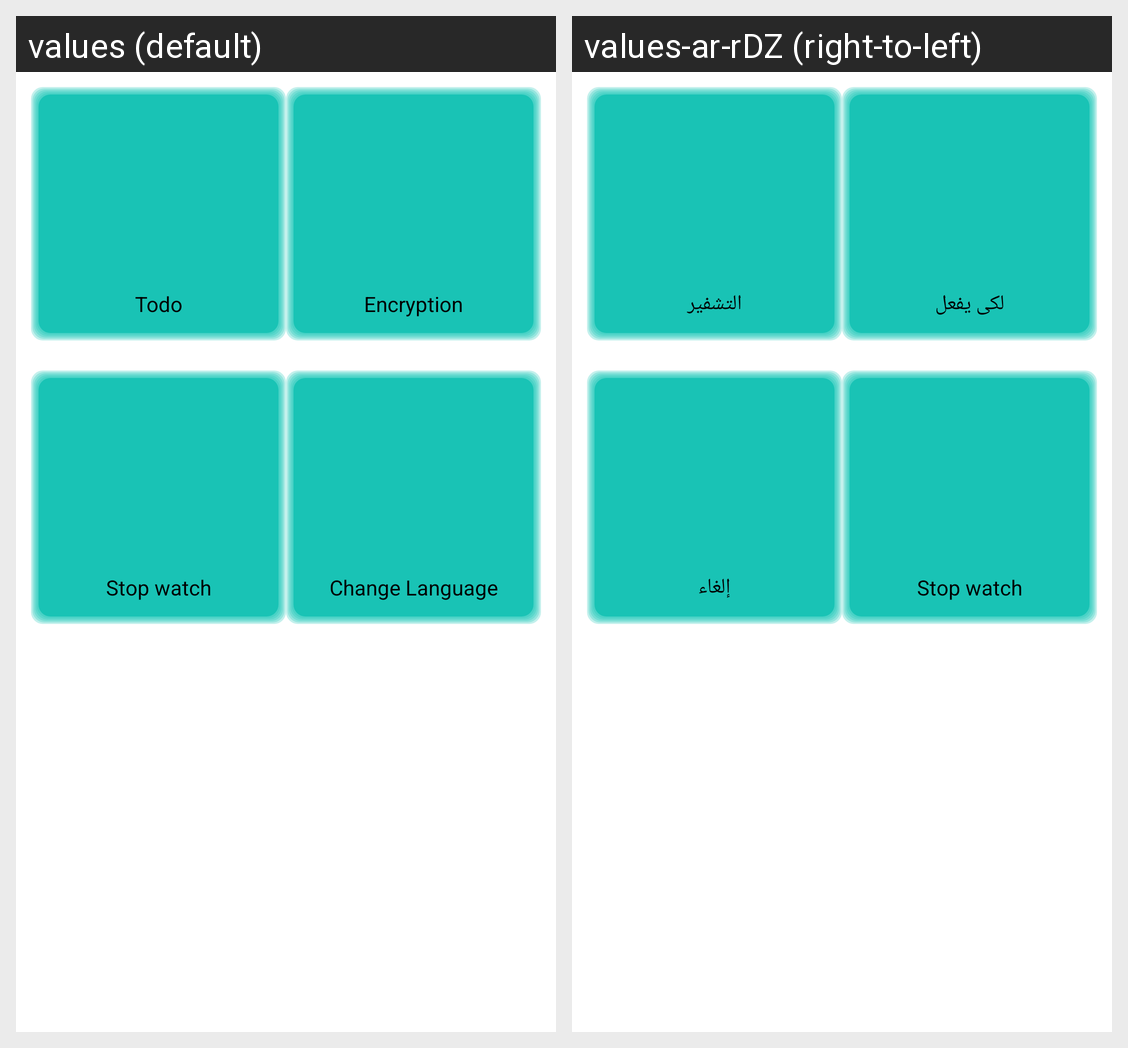

Translations of the strings shown on this Android screen, per locale in the grid:
Android screen res/layout/content_main.xml rendered under 2 locales, left to right: values (default), values-ar-rDZ (right-to-left). Device: Nexus 5 (rendered at 1080×1920; each locale shown at half size, 540×960, under a caption strip naming it); theme Theme.DemoApp.
Strings drawn on this screen, with the default value and each locale's value (text and hints the layout hard-codes, and strings that could not be matched under every locale, appear in the picture but are not listed):

todo
  values: Todo
  values-ar-rDZ: لكى يفعل

Encryption
  values: Encryption
  values-ar-rDZ: التشفير

Language
  values: Change Language
  values-ar-rDZ: إلغاء
